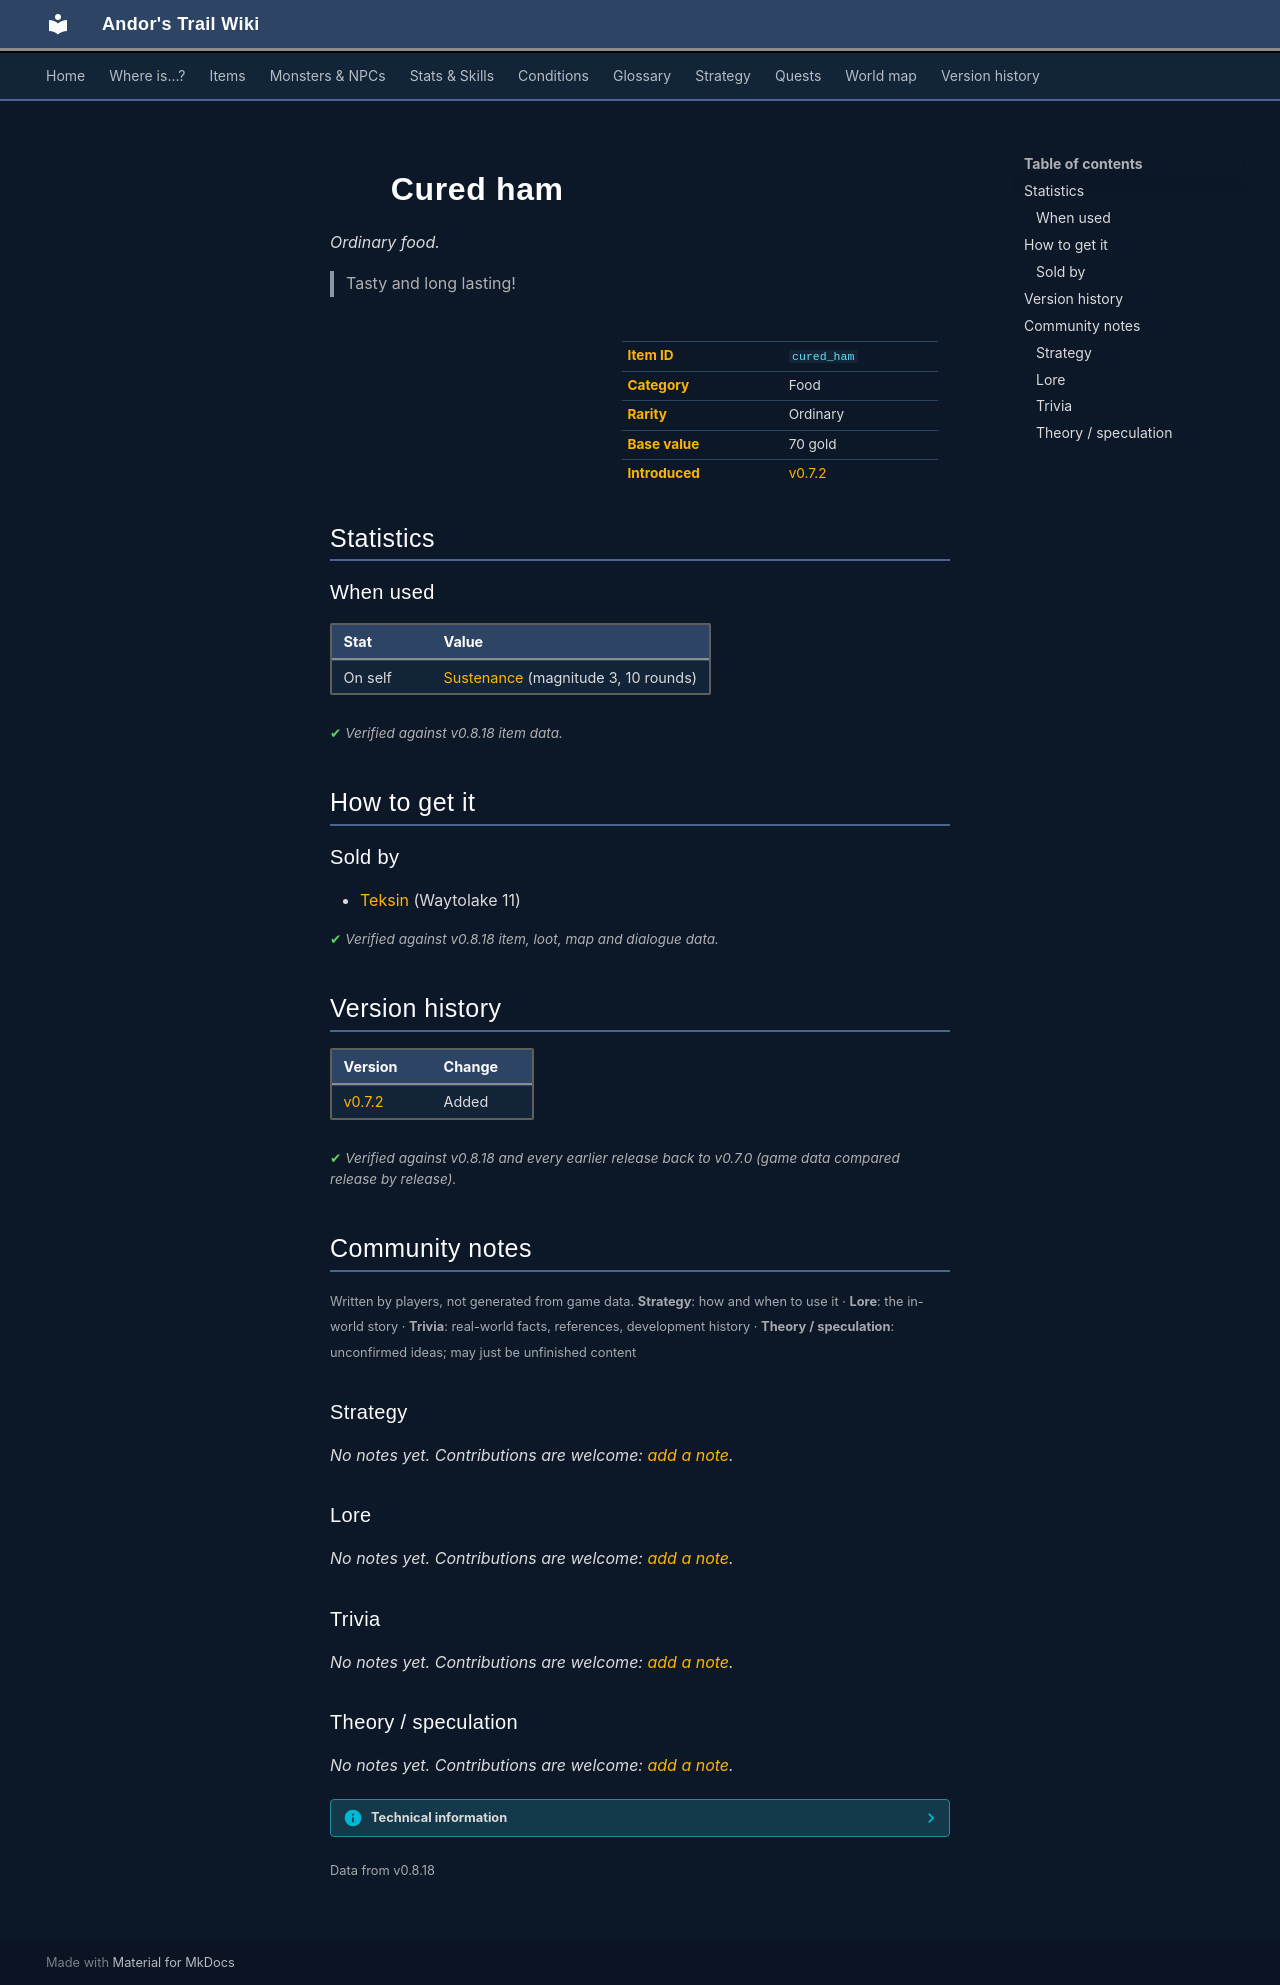

repository: asdfghjkl628/Andor-s-Trail-Wikiiii · page: items/cured_ham/index.html · generator: mkdocs

---
description: "Cured ham is a ordinary food in Andor's Trail. How to get it: shops. Tasty and long lasting!"
---

# ![](../assets/icons/items/items_misc_3_70.png){ .sprite } Cured ham

*Ordinary food.*

<div class="infobox" markdown>

<p class="ib-img"><img class="sprite" src="../../assets/icons/items/items_misc_3_70.png" alt=""></p>

| | |
|---|---|
| **Item ID** | `cured_ham` |
| **Category** | Food |
| **Rarity** | Ordinary |
| **Base value** | 70 gold |
| **Introduced** | [v0.7.2](../versions/0.7.2.md) |

</div>

> Tasty and long lasting!

## Statistics

### When used

| Stat | Value |
|---|---|
| On self | [Sustenance](../conditions/food.md) (magnitude 3, 10 rounds) |

<p class="verified">Verified against v0.8.18 item data.</p>

## How to get it

### Sold by

- [Teksin](../monsters/teksin.md) (Waytolake 11)


<p class="verified">Verified against v0.8.18 item, loot, map and dialogue data.</p>


## Version history

| Version | Change |
|---|---|
| [v0.7.2](../versions/0.7.2.md) | Added |

<p class="verified">Verified against v0.8.18 and every earlier release back to v0.7.0 (game data compared release by release).</p>


## Community notes

<small>Written by players, not generated from game data. **Strategy**: how and when to use it · **Lore**: the in-world story · **Trivia**: real-world facts, references, development history · **Theory / speculation**: unconfirmed ideas; may just be unfinished content</small>

### Strategy

*No notes yet. Contributions are welcome: [add a note](https://github.com/asdfghjkl628/Andor-s-Trail-Wikiiii/new/main/notes/items?filename=cured_ham.md&value=%23%23%20Strategy%0A%0A%3C%21--%20how%20and%20when%20to%20use%20it%20--%3E%0A%0A%23%23%20Lore%0A%0A%3C%21--%20the%20in-world%20story%20--%3E%0A%0A%23%23%20Trivia%0A%0A%3C%21--%20real-world%20facts%2C%20references%2C%20development%20history%20--%3E%0A%0A%23%23%20Theory%20/%20speculation%0A%0A%3C%21--%20unconfirmed%20ideas%3B%20may%20just%20be%20unfinished%20content%20--%3E%0A).*

### Lore

*No notes yet. Contributions are welcome: [add a note](https://github.com/asdfghjkl628/Andor-s-Trail-Wikiiii/new/main/notes/items?filename=cured_ham.md&value=%23%23%20Strategy%0A%0A%3C%21--%20how%20and%20when%20to%20use%20it%20--%3E%0A%0A%23%23%20Lore%0A%0A%3C%21--%20the%20in-world%20story%20--%3E%0A%0A%23%23%20Trivia%0A%0A%3C%21--%20real-world%20facts%2C%20references%2C%20development%20history%20--%3E%0A%0A%23%23%20Theory%20/%20speculation%0A%0A%3C%21--%20unconfirmed%20ideas%3B%20may%20just%20be%20unfinished%20content%20--%3E%0A).*

### Trivia

*No notes yet. Contributions are welcome: [add a note](https://github.com/asdfghjkl628/Andor-s-Trail-Wikiiii/new/main/notes/items?filename=cured_ham.md&value=%23%23%20Strategy%0A%0A%3C%21--%20how%20and%20when%20to%20use%20it%20--%3E%0A%0A%23%23%20Lore%0A%0A%3C%21--%20the%20in-world%20story%20--%3E%0A%0A%23%23%20Trivia%0A%0A%3C%21--%20real-world%20facts%2C%20references%2C%20development%20history%20--%3E%0A%0A%23%23%20Theory%20/%20speculation%0A%0A%3C%21--%20unconfirmed%20ideas%3B%20may%20just%20be%20unfinished%20content%20--%3E%0A).*

### Theory / speculation

*No notes yet. Contributions are welcome: [add a note](https://github.com/asdfghjkl628/Andor-s-Trail-Wikiiii/new/main/notes/items?filename=cured_ham.md&value=%23%23%20Strategy%0A%0A%3C%21--%20how%20and%20when%20to%20use%20it%20--%3E%0A%0A%23%23%20Lore%0A%0A%3C%21--%20the%20in-world%20story%20--%3E%0A%0A%23%23%20Trivia%0A%0A%3C%21--%20real-world%20facts%2C%20references%2C%20development%20history%20--%3E%0A%0A%23%23%20Theory%20/%20speculation%0A%0A%3C%21--%20unconfirmed%20ideas%3B%20may%20just%20be%20unfinished%20content%20--%3E%0A).*


??? info "Technical information"

    | | |
    |---|---|
    | Item ID | `cured_ham` |
    | Category ID | `food` |
    | Icon | `items_misc_3:70` |
    | Defined in | `res/raw/itemlist_trader_teksin.json` |
    | Loot tables containing it | `teksin` |

    Raw data:

    ```json
    {
     "id": "cured_ham",
     "iconID": "items_misc_3:70",
     "name": "Cured ham",
     "displaytype": "ordinary",
     "hasManualPrice": 1,
     "baseMarketCost": 70,
     "category": "food",
     "description": "Tasty and long lasting!",
     "useEffect": {
      "conditionsSource": [
       {
        "condition": "food",
        "magnitude": 3,
        "duration": 10,
        "chance": "100"
       }
      ]
     }
    }
    ```


<small>Data from v0.8.18</small>
